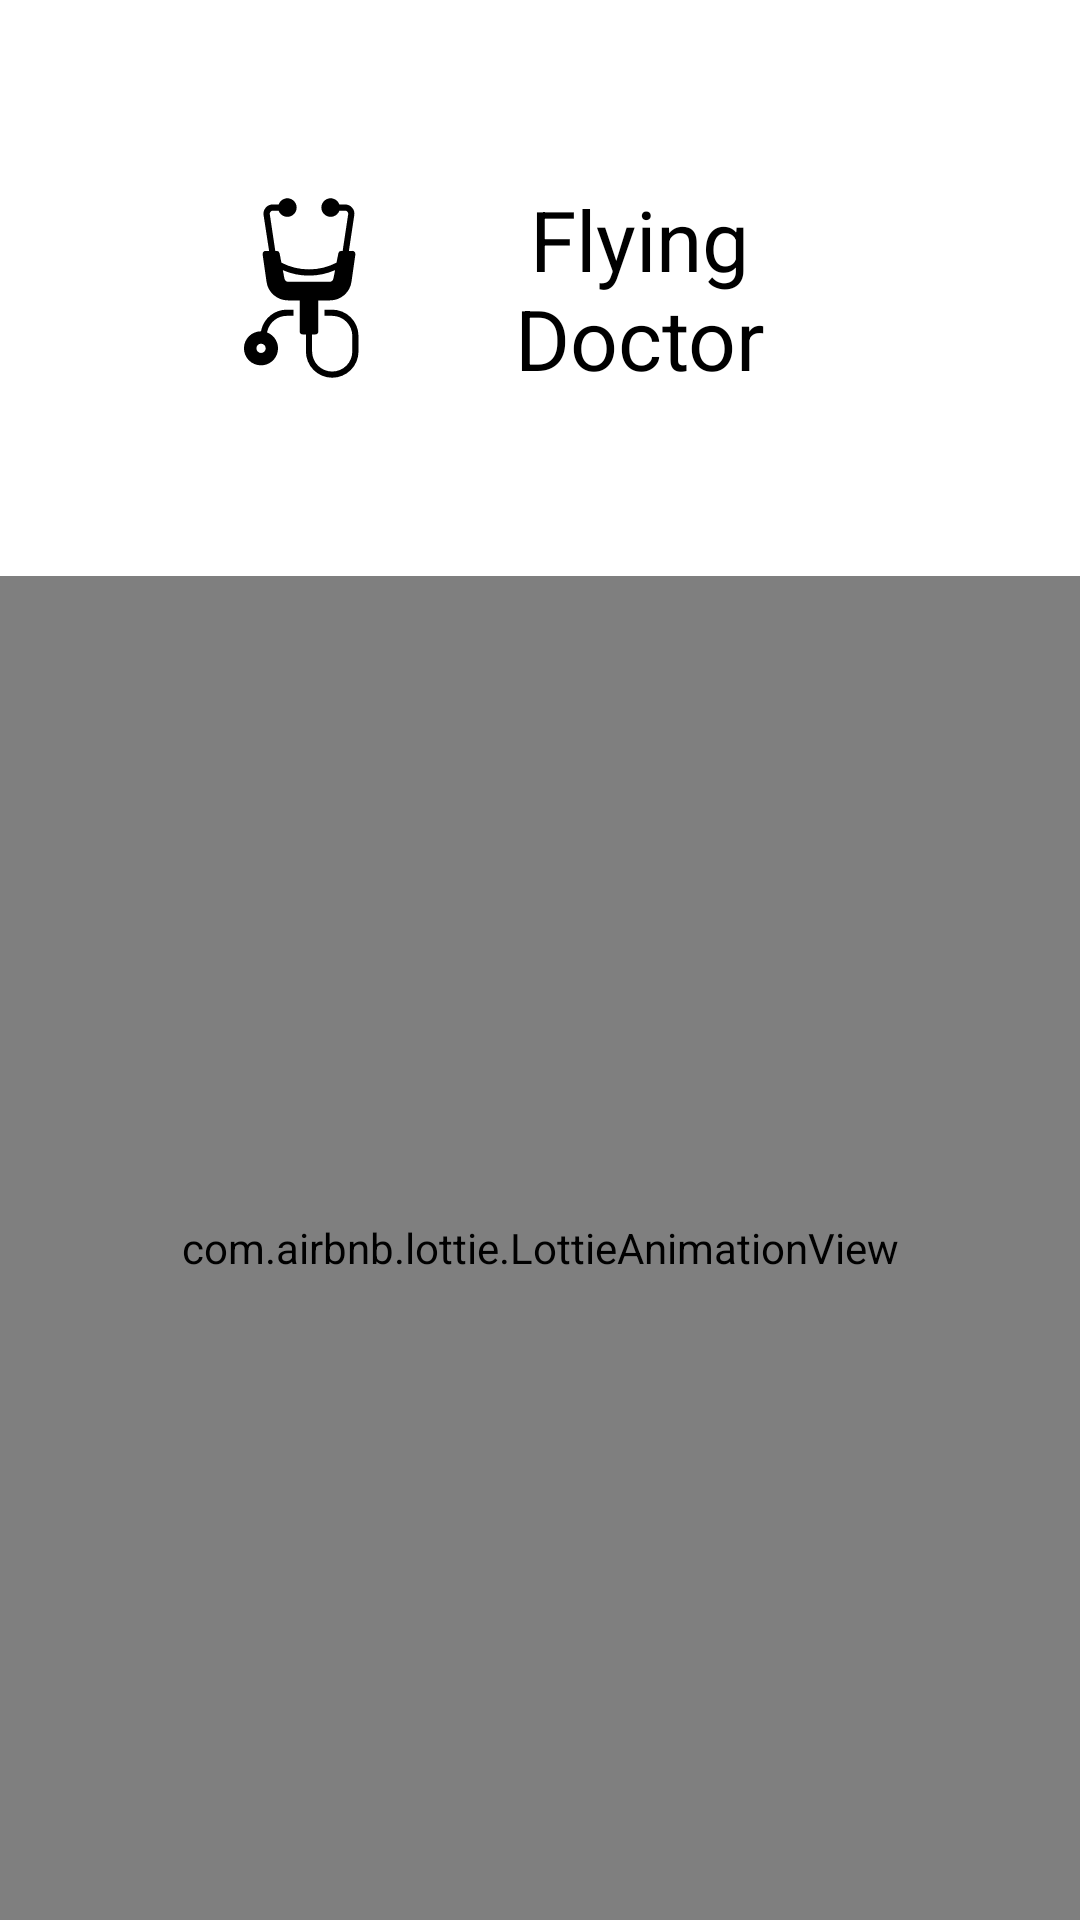

Here is an Android app screen rendered from its layout file. Give the layout XML and the strings, colors and styles it references.
<!-- AndroidManifest.xml: application theme Theme.TheFlyingFish -->
<!-- res/layout/activity_splash.xml -->
<?xml version="1.0" encoding="utf-8"?>
<LinearLayout xmlns:android="http://schemas.android.com/apk/res/android"
    xmlns:app="http://schemas.android.com/apk/res-auto"
    xmlns:tools="http://schemas.android.com/tools"
    android:layout_width="match_parent"
    android:layout_height="match_parent"
    android:background="@color/white"
    android:orientation="vertical"
    android:weightSum="10"
    tools:context=".SplashActivity">

    <RelativeLayout
        android:layout_width="match_parent"
        android:layout_height="0dp"
        android:layout_weight="3">


        <LinearLayout
            android:layout_width="match_parent"
            android:layout_height="70dp"
            android:layout_centerInParent="true"
            android:layout_marginHorizontal="70dp"
            android:orientation="horizontal"
            android:weightSum="5">

            <RelativeLayout
                android:layout_width="0dp"
                android:layout_height="match_parent"
                android:layout_weight="1.5">

                <ImageView
                    android:layout_width="match_parent"
                    android:layout_height="match_parent"
                    android:src="@drawable/ic_stethoscope" />
            </RelativeLayout>

            <RelativeLayout
                android:layout_width="0dp"
                android:layout_height="match_parent"
                android:layout_weight="3.5">

                <TextView
                    android:layout_width="match_parent"
                    android:layout_height="wrap_content"
                    android:layout_centerInParent="true"
                    android:text="Flying Doctor"
                    android:textAlignment="center"
                    android:textColor="@color/black"
                    android:textSize="28sp" />
            </RelativeLayout>
        </LinearLayout>

    </RelativeLayout>

    <RelativeLayout
        android:layout_width="match_parent"
        android:layout_height="0dp"
        android:layout_weight="7">

        <com.airbnb.lottie.LottieAnimationView
            android:id="@+id/animation_view"
            android:layout_width="match_parent"
            android:layout_height="match_parent"
            android:layout_centerInParent="true"
            app:lottie_autoPlay="true"
            app:lottie_loop="true"
            app:lottie_rawRes="@raw/fishanim" />
    </RelativeLayout>

</LinearLayout>
<!-- resources referenced by this layout -->
<resources>
  <!-- drawable ic_stethoscope (drawable) -->
  <vector android:height="48dp" android:viewportHeight="64"
      android:viewportWidth="64" android:width="48dp" xmlns:android="http://schemas.android.com/apk/res/android">
      <path android:fillColor="#FF000000" android:pathData="M16.5,57a5.5,5.5 0,0 0,1.94 -10.64l0.11,-0.44A6.49,6.49 0,0 1,24.86 41L27,41L27,39L24.86,39a8.49,8.49 0,0 0,-8.25 6.44l-0.14,0.56a5.5,5.5 0,0 0,0 11ZM16.5,50A1.5,1.5 0,1 1,15 51.5,1.5 1.5,0 0,1 16.5,50Z"/>
      <path android:fillColor="#FF000000" android:pathData="M25.2,36H29V46a1,1 0,0 0,1 1h1v5.5a8.5,8.5 0,0 0,17 0v-5A8.51,8.51 0,0 0,39.5 39H37v2h2.5A6.51,6.51 0,0 1,46 47.5v5a6.5,6.5 0,0 1,-13 0V47h1a1,1 0,0 0,1 -1V36h3.8a7,7 0,0 0,6.93 -6L47,21.14a1,1 0,0 0,-0.23 -0.8A1,1 0,0 0,46 20H44.9L46.64,8.45a3,3 0,0 0,-3 -3.45H41.82a3,3 0,1 0,0 2h1.86a1,1 0,0 1,0.75 0.35,1 1,0 0,1 0.24,0.8L42.88,20h-0.4a1,1 0,0 0,-1 0.81l-0.58,3a19.34,19.34 0,0 1,-17.82 0l-0.58,-3a1,1 0,0 0,-1 -0.81h-0.4L19.33,8.15a1,1 0,0 1,0.24 -0.8A1,1 0,0 1,20.32 7h1.86a3,3 0,1 0,0 -2H20.32a3,3 0,0 0,-3 3.45L19.1,20H18a1,1 0,0 0,-0.76 0.34,1 1,0 0,0 -0.23,0.8L18.27,30A7,7 0,0 0,25.2 36ZM32,28a21.16,21.16 0,0 0,8.43 -1.77l-0.52,2.65A1.4,1.4 0,0 1,38.48 30h-13a1.4,1.4 0,0 1,-1.43 -1.14l-0.52,-2.63A21,21 0,0 0,32 28Z"/>
  </vector>
  <style name="Theme.TheFlyingFish" parent="Theme.MaterialComponents.DayNight.NoActionBar">
          
          <item name="colorPrimary">@color/purple_500</item>
          <item name="colorPrimaryVariant">@color/purple_700</item>
          <item name="colorOnPrimary">@color/white</item>
          
          <item name="colorSecondary">@color/teal_200</item>
          <item name="colorSecondaryVariant">@color/teal_700</item>
          <item name="colorOnSecondary">@color/black</item>
          
          <item name="android:statusBarColor">?attr/colorPrimaryVariant</item>
          
      </style>
  <!-- not gathered from this repository: default colours our renderer supplied (Android Studio template values) -->
  <color name="purple_500">#FF6200EE</color>
  <color name="purple_700">#FF3700B3</color>
  <color name="teal_200">#FF03DAC5</color>
  <color name="teal_700">#FF018786</color>
  <color name="black">#FF000000</color>
  <color name="white">#FFFFFFFF</color>
</resources>
